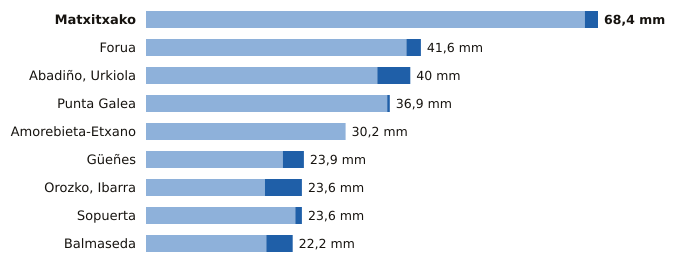

The table this chart was drawn from, first rows:
estacion, provincia, indicativo, mm_6_dias_anteriores, mm_hoy, mm_7_dias, horas_de_hoy
Matxitxako, Bizkaia, 1057B, 66.4, 2.0, 68.4, 21
Forua, Bizkaia, 1056K, 39.4, 2.2, 41.6, 21
Abadiño, Urkiola, Bizkaia, 1069Y, 35.0, 5.0, 40.0, 20
Punta Galea, Bizkaia, 1059X, 36.5, 0.4, 36.9, 21
Amorebieta-Etxano, Bizkaia, 1074C, 30.2, 0.0, 30.2, 21
Güeñes, Bizkaia, 1078I, 20.7, 3.2, 23.9, 21
Orozko, Ibarra, Bizkaia, 1064L, 18.0, 5.6, 23.6, 21
Sopuerta, Bizkaia, 1083B, 22.6, 1.0, 23.6, 21
Balmaseda, Bizkaia, 1078C, 18.2, 4.0, 22.2, 21
